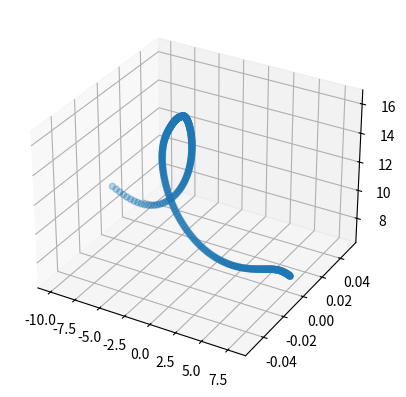

Reproduce this figure in Python.
import numpy as np
import matplotlib.pyplot as plt

I = np.eye(3)

g = 9.81  #Gravitational acceleration (m/s^2)
p = 1.225 #Air density at 20C (kg/m^3)
m = 0.484 #Mass of plane (kg)

# Inertia (kg*m^2)
Jx  = 0.003922
Jy  = 0.015940
Jz  = 0.019340
Jxz = 0.000441
J = np.array([[Jx, 0, Jxz],
              [0, Jy, 0],
              [Jxz, 0, Jz]])

# Main Wing
b = 86.4/100 #wing span (m)
cr = 26.0/100 #root chord (m)
ct = 15.2/100 #tip chord (m)
cm = (ct + cr)/2 #mean wing chord (m)
S = b*cm #planform area of wing (m^2)
Ra = b**2/S #wing aspect ratio (dimensionless)
Rt = ct/cr #wing taper ratio (dimensionless)
r_wing1 = np.array([0.0, (b/6)*(1+2*Rt)/(1+Rt), 0.0]) #vector from CoM to wing center-of-pressure (m)
r_wing2 = np.array([0.0, -(b/6)*(1+2*Rt)/(1+Rt), 0.0])
e_ail = 0.45 #flap effectiveness (dimensionless)

# Elevator
b_ele = 18.2/100 #elevator span (m)
cr_ele = 15.2/100 #elevator root chord (m)
ct_ele = 14/100 #elevator tip chord (m)
cm_ele = (ct_ele + cr_ele)/2 #mean elevator chord (m)
S_ele = b_ele*cm_ele #planform area of elevator (m^2)
Ra_ele = b_ele**2/S_ele #elevator aspect ratio (dimensionless)
r_ele = np.array([-45.0/100.0, 0.0, 0.0]) #vector from CoM to elevator center-of-pressure (m)
e_ele = 0.8 #flap effectiveness (dimensionless)

# Rudder
b_rud = 21.6/100 #rudder span (m)
cr_rud = 20.4/100 #rudder root chord (m)
ct_rud = 12.9/100 #rudder tip chord (m)
cm_rud = (ct_rud + cr_rud)/2 #mean rudder chord (m)
S_rud = b_rud*cm_rud #planform area of rudder (m^2)
Ra_rud = b_rud**2/S_rud #rudder aspect ratio (dimensionless)
r_rud = [-48.0/100.0, 0, -3.0/100.0] #vector from CoM to rudder center-of-pressure (m)
e_rud = 0.7 #flap effectiveness (dimensionless)

# Lift and drag polynomial coefficients from wind tunnel data
Clcoef = np.array([38.779513049043175, 0.0, 19.266141214863080, 0.0, -13.127972418509980, 0.0, 3.634063117174400, 0.0])
Cdcoef = np.array([3.607550808703421, 0.0, -4.489225907857385, 0.0, 3.480420330498847, 0.0, 0.063691497636087])

def hat(w):
    return np.array([[0, -w[2], w[1]],
                     [w[2], 0, -w[0]],
                     [-w[1], w[0], 0]])

def L(q):
    return np.array([[q[0], -q[1], -q[2], -q[3]],
                     [q[1],  q[0], -q[3],  q[2]],
                     [q[2],  q[3],  q[0], -q[1]],
                     [q[3], -q[2],  q[1],  q[0]]])

def R(q):
    return np.array([[q[0], -q[1], -q[2], -q[3]],
                     [q[1],  q[0],  q[3], -q[2]],
                     [q[2], -q[3],  q[0],  q[1]],
                     [q[3],  q[2], -q[1],  q[0]]])

H = np.vstack((np.zeros((1,3)), np.eye(3)))

def Cl_wing(a):
    Cl = np.dot(Clcoef, np.power(a, np.arange(len(Clcoef)-1, -1, -1)))
    return Cl

def Cd_wing(a):
    Cd = np.dot(Cdcoef, np.power(a, np.arange(len(Cdcoef)-1, -1, -1)))
    return Cd

def Cl_ele(a):
    Cl = (np.pi/2)*Ra_ele*a
    return Cl

def Cd_ele(a):
    Cd = (np.pi/4)*Ra_ele*a*a
    return Cd

def Cl_rud(B):
    Cl = (np.pi/2)*Ra_rud*B
    return Cl

def Cd_rud(B):
    Cd = (np.pi/4)*Ra_rud*B*B
    return Cd

def aoa(v):
    at_a = np.arctan2(v[2], v[0])
    return at_a

def ss(v):
    sideslip = np.arctan2(v[1], v[0])
    return sideslip

def aero_forces(v, omega, u):
    v_wing1 = v + hat(omega) @ r_wing1
    alpha_wing1 = aoa(v_wing1)
    alpha_eff_wing1 = alpha_wing1 - e_ail * u[0]
    L_wing1 = Cl_wing(alpha_eff_wing1) * 0.5 * p * np.linalg.norm(v_wing1)**2 * S
    D_wing1 = Cd_wing(alpha_eff_wing1) * 0.5 * p * np.linalg.norm(v_wing1)**2 * S
    F_wing1 = arotate(alpha_wing1, L_wing1, D_wing1)
    tau_wing1 = np.cross(r_wing1, F_wing1)

    v_wing2 = v + hat(omega) @ r_wing2
    alpha_wing2 = aoa(v_wing2)
    alpha_eff_wing2 = alpha_wing2 + e_ail * u[0]
    L_wing2 = Cl_wing(alpha_eff_wing2) * 0.5 * p * np.linalg.norm(v_wing2)**2 * S
    D_wing2 = Cd_wing(alpha_eff_wing2) * 0.5 * p * np.linalg.norm(v_wing2)**2 * S
    F_wing2 = arotate(alpha_wing2, L_wing2, D_wing2)
    tau_wing2 = np.cross(r_wing2, F_wing2)

    v_ele = v + hat(omega) @ r_ele
    alpha_ele = aoa(v_ele)
    alpha_eff_ele = alpha_ele - e_ele * u[1]
    L_ele = Cl_ele(alpha_eff_ele) * 0.5 * p * np.linalg.norm(v_ele)**2 * S_ele
    D_ele = Cd_ele(alpha_eff_ele) * 0.5 * p * np.linalg.norm(v_ele)**2 * S_ele
    F_ele = arotate(alpha_ele, L_ele, D_ele)
    tau_ele = np.cross(r_ele, F_ele)

    v_rud = v + hat(omega) @ r_rud
    Beta_rud = ss(v_rud)
    Beta_eff_rud = Beta_rud - e_rud * u[2]
    L_rud = Cl_rud(Beta_eff_rud) * 0.5 * p * np.linalg.norm(v_rud)**2 * S_rud
    D_rud = Cd_rud(Beta_eff_rud) * 0.5 * p * np.linalg.norm(v_rud)**2 * S_rud
    F_rud = Brotate(Beta_rud, L_rud, D_rud)
    tau_rud = np.cross(r_rud, F_rud)

    F = F_wing1 + F_wing2 + F_ele + F_rud
    tau = tau_wing1 + tau_wing2 + tau_ele + tau_rud

    return F, tau


def arotate(a, L, D):
    # Rotate by angle of attack from wind frame into body frame
    F = np.array([-D, 0, -L])
    Q = np.array([
        [np.cos(a), 0, -np.sin(a)],
        [0, 1, 0],
        [np.sin(a), 0, np.cos(a)]
    ])
    F_rot = Q @ F
    return F_rot

def Brotate(beta, L, D):
    # Rotate by sideslip angle from wind frame into body frame
    F = np.array([-D, -L, 0])
    Q = np.array([[np.cos(beta), -np.sin(beta), 0],
                  [np.sin(beta), np.cos(beta), 0],
                  [0, 0, 1]])
    F_rot = np.dot(Q, F)
    # print(F_rot)
    return F_rot

def glider_dynamics_q(x, u):
    # Unpack state vector
    r = x[0:3] # N frame
    q = x[3:7] # B to N
    v = x[7:10] # B frame
    w = x[10:13] # B frame
    F, tau = aero_forces(v, w, u)
    Q = H.T @ L(q) @ R(q).T @ H
    r_dot = Q @ v
    q_dot = 0.5 * L(q) @ H @ w
    v_dot = F / m - np.cross(w, v) - Q.T @ np.array([0, 0, g])
    w_dot = np.linalg.inv(J) @ (tau - np.cross(w, J @ w))
    return np.concatenate((r_dot, q_dot, v_dot, w_dot))

def normalized_rk4_step(xk, uk, h):
    q = xk[3:7] / np.linalg.norm(xk[3:7])
    xk[3:7] = q
    f1 = glider_dynamics_q(xk, uk)
    f2 = glider_dynamics_q(xk + 0.5 * h * f1, uk)
    f3 = glider_dynamics_q(xk + 0.5 * h * f2, uk)
    f4 = glider_dynamics_q(xk + h * f3, uk)
    xn = xk + (h / 6.0) * (f1 + 2 * f2 + 2 * f3 + f4)
    return xn


Tf = 5.0
h = 1.0/50
tsamp = np.arange(0, Tf+h, h)
N = len(tsamp)

x0 = np.array([-10.0, 0.0, 10.0, 0.0, 0.9891199724086334, 0.0, -0.1471111150876924, 20.0,
               0.0, 0.5678625279339364, 0.0, 0.0, 0.0])

u0 = np.array([0.0, 0.27090666435590915, 0.0])

x0_loop = x0
u0_loop = u0

xhist_mid = np.zeros((13,N))
xhist_mid[:,0] = x0_loop

xhist_rk4 = np.zeros((13,N))
xhist_rk4[:,0] = x0_loop

for k in range(N-1):
    xhist_rk4[:,k+1] = normalized_rk4_step(xhist_rk4[:,k], u0_loop, h) # rk4 here

pos_3d = xhist_rk4[0:3, :]

fig = plt.figure()
ax = fig.add_subplot(projection='3d')

ax.scatter(pos_3d[0, :], pos_3d[1, :], pos_3d[2, :])
plt.show()

